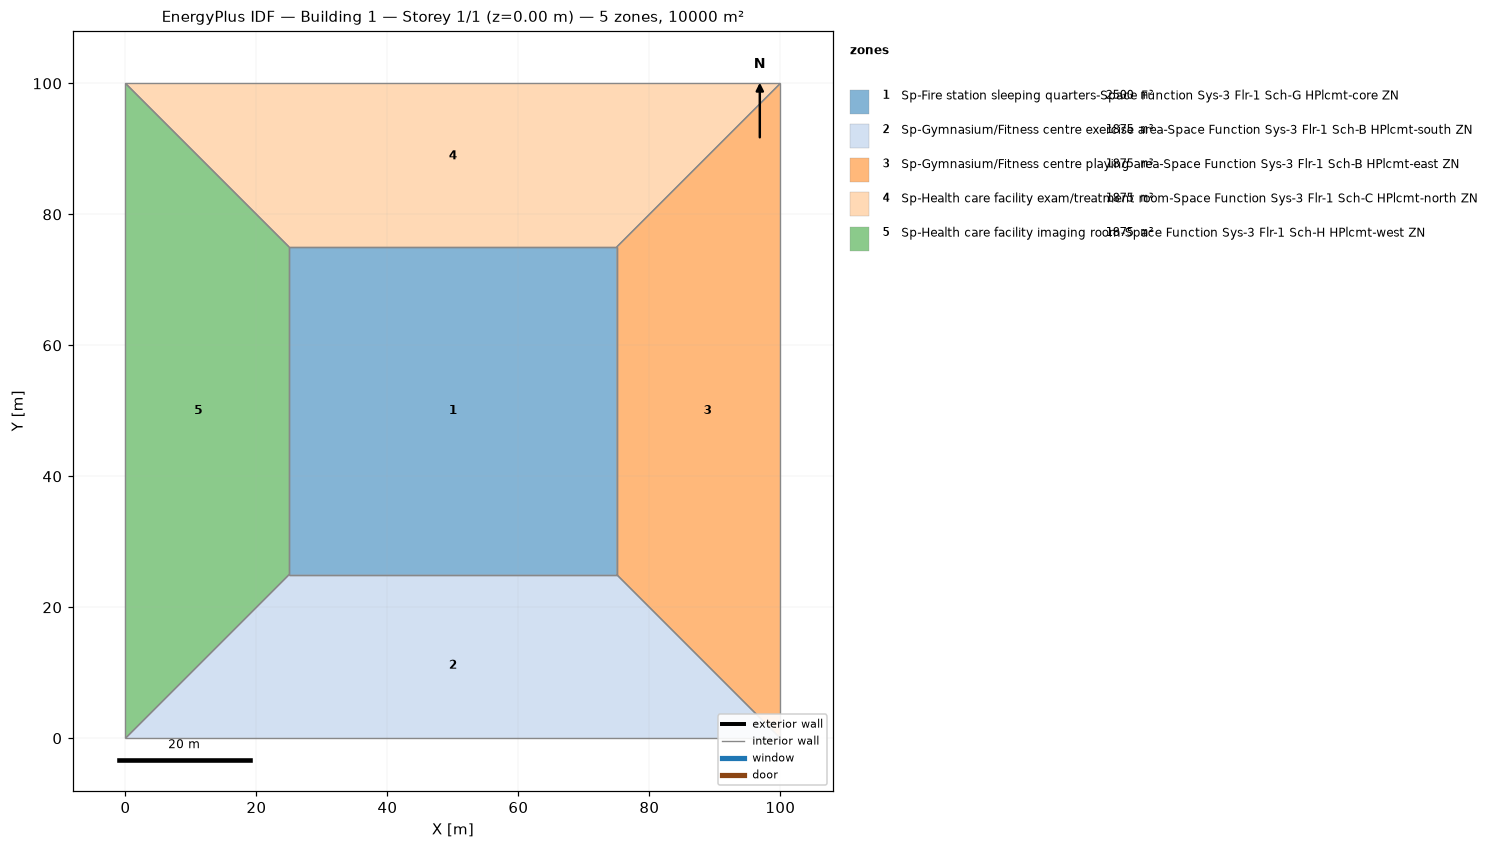
=== STOREY PLAN SPEC (per zone: floor XY polygon, exterior-wall plan segments, windows/doors) ===
zone 1: Sp-Fire station sleeping quarters-Space Function Sys-3 Flr-1 Sch-G HPlcmt-core ZN  (2500.0 m²)
  floor: (25.00, 25.00) (25.00, 75.00) (75.00, 75.00) (75.00, 25.00)
  interior walls: 4
zone 2: Sp-Gymnasium/Fitness centre exercise area-Space Function Sys-3 Flr-1 Sch-B HPlcmt-south ZN  (1875.0 m²)
  floor: (100.00, 0.00) (0.00, 0.00) (25.00, 25.00) (75.00, 25.00)
  interior walls: 4
zone 3: Sp-Gymnasium/Fitness centre playing area-Space Function Sys-3 Flr-1 Sch-B HPlcmt-east ZN  (1875.0 m²)
  floor: (100.00, 100.00) (100.00, 0.00) (75.00, 25.00) (75.00, 75.00)
  interior walls: 4
zone 4: Sp-Health care facility exam/treatment room-Space Function Sys-3 Flr-1 Sch-C HPlcmt-north ZN  (1875.0 m²)
  floor: (0.00, 100.00) (100.00, 100.00) (75.00, 75.00) (25.00, 75.00)
  interior walls: 4
zone 5: Sp-Health care facility imaging room-Space Function Sys-3 Flr-1 Sch-H HPlcmt-west ZN  (1875.0 m²)
  floor: (0.00, 0.00) (0.00, 100.00) (25.00, 75.00) (25.00, 25.00)
  interior walls: 4

=== DERIVED (storey summary) ===
Building: Building 1
Storey: 1 of 1  (floor level z = 0.00 m)
Storey gross floor area: 10000.0 m²
Zones on this storey: 5
  - Sp-Fire station sleeping quarters-Space Function Sys-3 Flr-1 Sch-G HPlcmt-core ZN: floor 2500.0 m²
  - Sp-Gymnasium/Fitness centre exercise area-Space Function Sys-3 Flr-1 Sch-B HPlcmt-south ZN: floor 1875.0 m²
  - Sp-Gymnasium/Fitness centre playing area-Space Function Sys-3 Flr-1 Sch-B HPlcmt-east ZN: floor 1875.0 m²
  - Sp-Health care facility exam/treatment room-Space Function Sys-3 Flr-1 Sch-C HPlcmt-north ZN: floor 1875.0 m²
  - Sp-Health care facility imaging room-Space Function Sys-3 Flr-1 Sch-H HPlcmt-west ZN: floor 1875.0 m²
Zone adjacency (shared interzone walls):
  - Sp-Fire station sleeping quarters-Space Function Sys-3 Flr-1 Sch-G HPlcmt-core ZN ↔ Sp-Gymnasium/Fitness centre exercise area-Space Function Sys-3 Flr-1 Sch-B HPlcmt-south ZN
  - Sp-Fire station sleeping quarters-Space Function Sys-3 Flr-1 Sch-G HPlcmt-core ZN ↔ Sp-Gymnasium/Fitness centre playing area-Space Function Sys-3 Flr-1 Sch-B HPlcmt-east ZN
  - Sp-Fire station sleeping quarters-Space Function Sys-3 Flr-1 Sch-G HPlcmt-core ZN ↔ Sp-Health care facility exam/treatment room-Space Function Sys-3 Flr-1 Sch-C HPlcmt-north ZN
  - Sp-Fire station sleeping quarters-Space Function Sys-3 Flr-1 Sch-G HPlcmt-core ZN ↔ Sp-Health care facility imaging room-Space Function Sys-3 Flr-1 Sch-H HPlcmt-west ZN
  - Sp-Gymnasium/Fitness centre exercise area-Space Function Sys-3 Flr-1 Sch-B HPlcmt-south ZN ↔ Sp-Gymnasium/Fitness centre playing area-Space Function Sys-3 Flr-1 Sch-B HPlcmt-east ZN
  - Sp-Gymnasium/Fitness centre exercise area-Space Function Sys-3 Flr-1 Sch-B HPlcmt-south ZN ↔ Sp-Health care facility imaging room-Space Function Sys-3 Flr-1 Sch-H HPlcmt-west ZN
  - Sp-Gymnasium/Fitness centre playing area-Space Function Sys-3 Flr-1 Sch-B HPlcmt-east ZN ↔ Sp-Health care facility exam/treatment room-Space Function Sys-3 Flr-1 Sch-C HPlcmt-north ZN
  - Sp-Health care facility exam/treatment room-Space Function Sys-3 Flr-1 Sch-C HPlcmt-north ZN ↔ Sp-Health care facility imaging room-Space Function Sys-3 Flr-1 Sch-H HPlcmt-west ZN